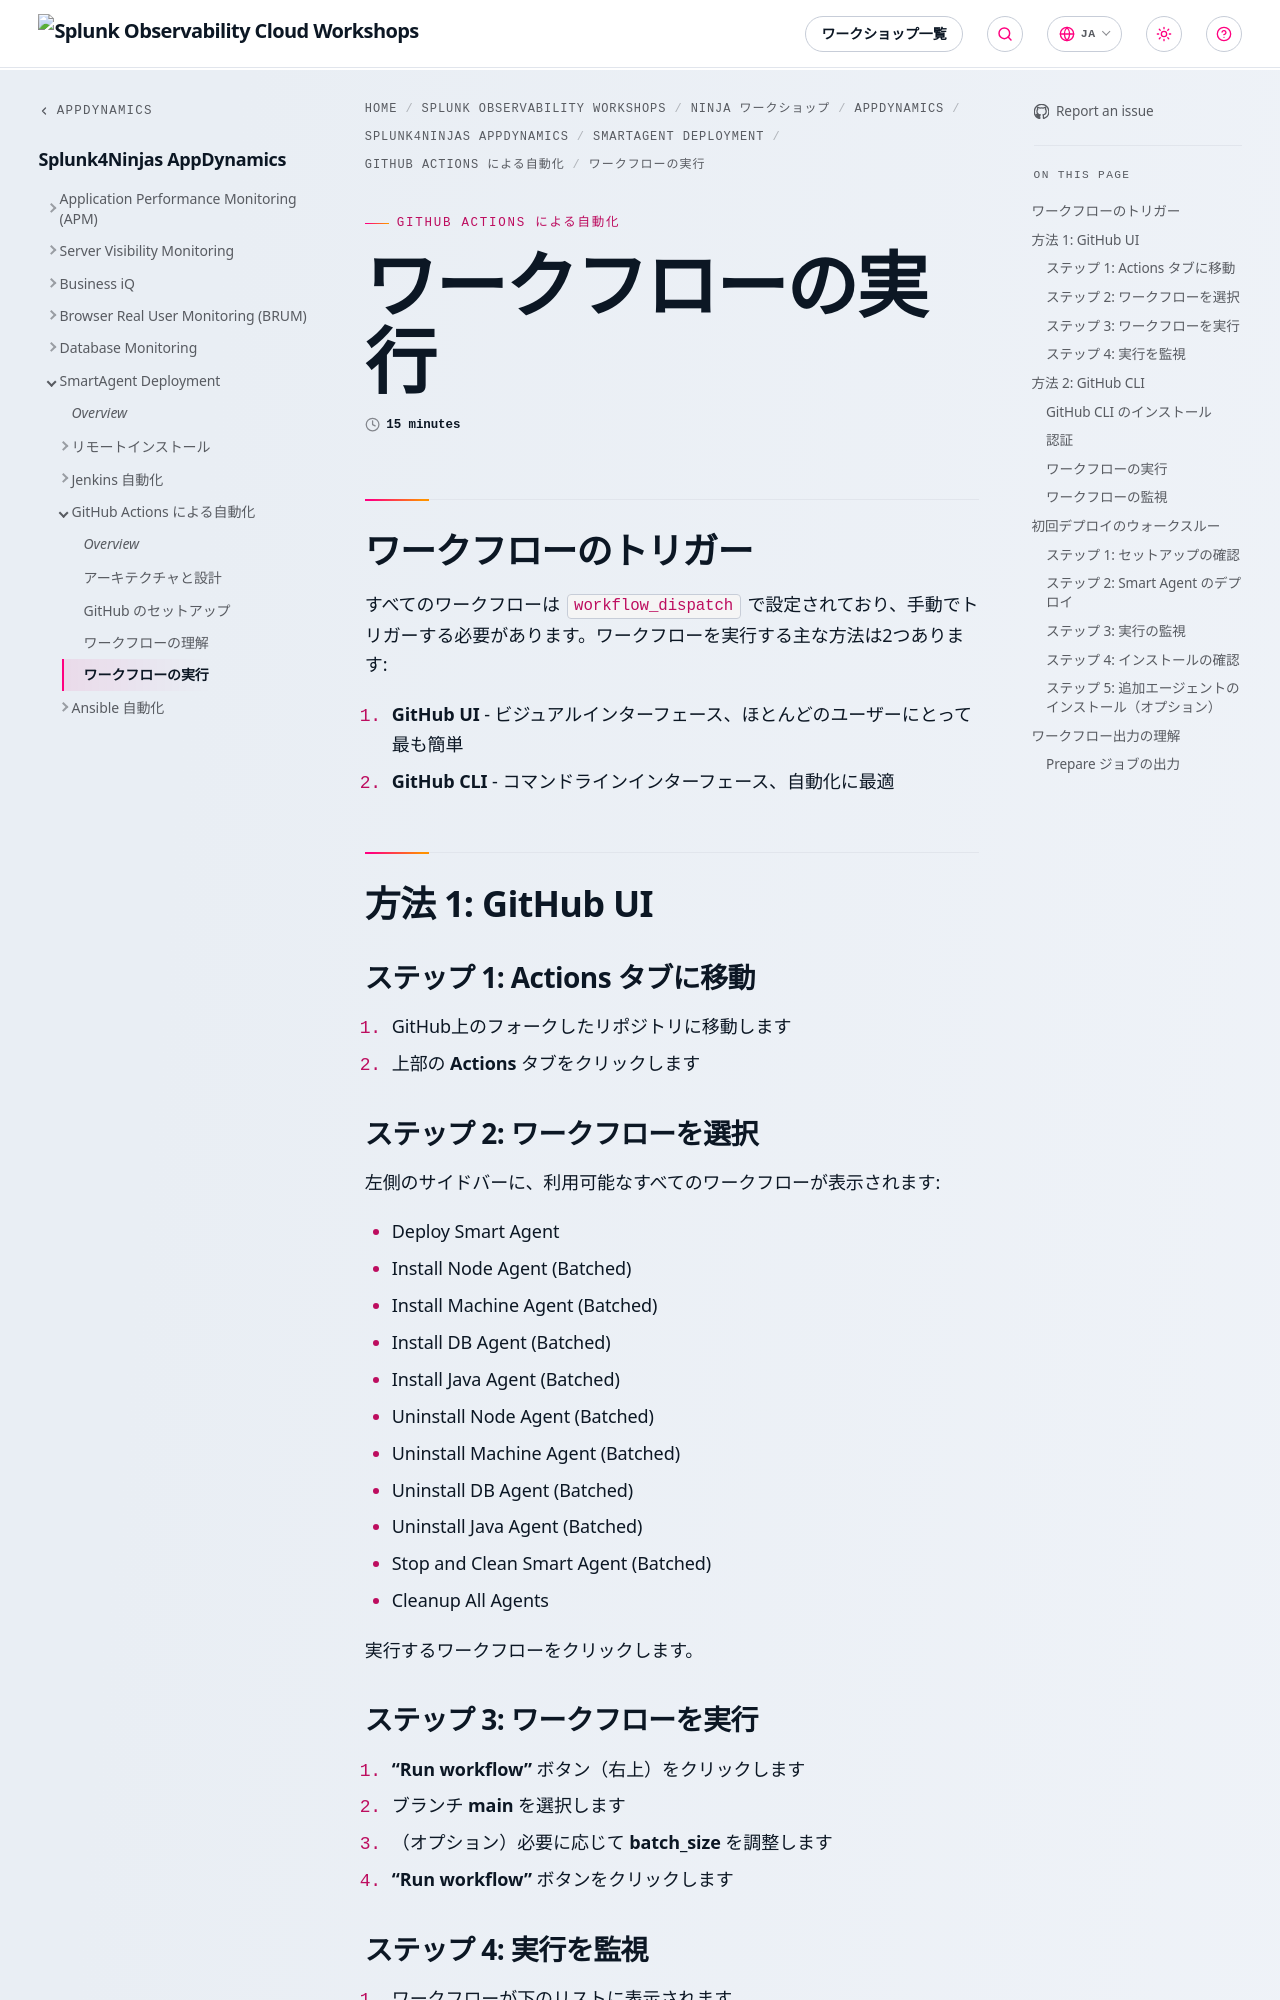

repository: splunk/observability-workshop · page: ja/ninja-workshops/appdynamics/1-appd-workshop/6-smartagent/3-github-actions/4-running-workflows/index.html · generator: mkdocs

---
title: ワークフローの実行
weight: 4
time: 15 minutes
---

## ワークフローのトリガー

すべてのワークフローは `workflow_dispatch` で設定されており、手動でトリガーする必要があります。ワークフローを実行する主な方法は2つあります:

1. **GitHub UI** - ビジュアルインターフェース、ほとんどのユーザーにとって最も簡単
2. **GitHub CLI** - コマンドラインインターフェース、自動化に最適

## 方法 1: GitHub UI

### ステップ 1: Actions タブに移動

1. GitHub上のフォークしたリポジトリに移動します
2. 上部の **Actions** タブをクリックします

### ステップ 2: ワークフローを選択

左側のサイドバーに、利用可能なすべてのワークフローが表示されます:

- Deploy Smart Agent
- Install Node Agent (Batched)
- Install Machine Agent (Batched)
- Install DB Agent (Batched)
- Install Java Agent (Batched)
- Uninstall Node Agent (Batched)
- Uninstall Machine Agent (Batched)
- Uninstall DB Agent (Batched)
- Uninstall Java Agent (Batched)
- Stop and Clean Smart Agent (Batched)
- Cleanup All Agents

実行するワークフローをクリックします。

### ステップ 3: ワークフローを実行

1. **"Run workflow"** ボタン（右上）をクリックします
2. ブランチ **main** を選択します
3. （オプション）必要に応じて **batch_size** を調整します
4. **"Run workflow"** ボタンをクリックします

### ステップ 4: 実行を監視

1. ワークフローが下のリストに表示されます
2. ワークフローの実行をクリックして詳細を確認します
3. リアルタイムで進捗を監視します
4. ジョブ名をクリックして詳細なログを確認します

## 方法 2: GitHub CLI
